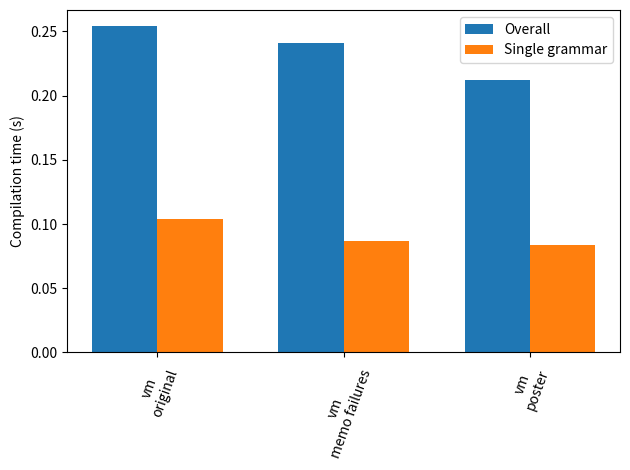

This figure's Python source:
import matplotlib
import matplotlib.pyplot as plt
import numpy as np


overalls = []
single_grammars = []
labels = []

def add(name, overall, single):
    labels.append(name)
    overalls.append(overall)
    single_grammars.append(single)

# 1. time ./compile.sh rlmeta.py > /dev/null
# 2. python -m cProfile -s tottime rlmeta.py < parser.rlmeta

add('vm\noriginal', 0.254, 0.104)
add('vm\nmemo failures', 0.241, 0.087)
add('vm\nposter', 0.212, 0.084)

ind = np.arange(len(overalls))  # the x locations for the groups
width = 0.35  # the width of the bars

fig, ax = plt.subplots()
rects1 = ax.bar(ind - width/2, overalls, width, label='Overall')
rects2 = ax.bar(ind + width/2, single_grammars, width, label='Single grammar')

ax.set_ylabel('Compilation time (s)')
ax.set_xticks(ind)
ax.set_xticklabels(labels)
ax.legend()

plt.xticks(rotation=70)

fig.tight_layout()

plt.show()
